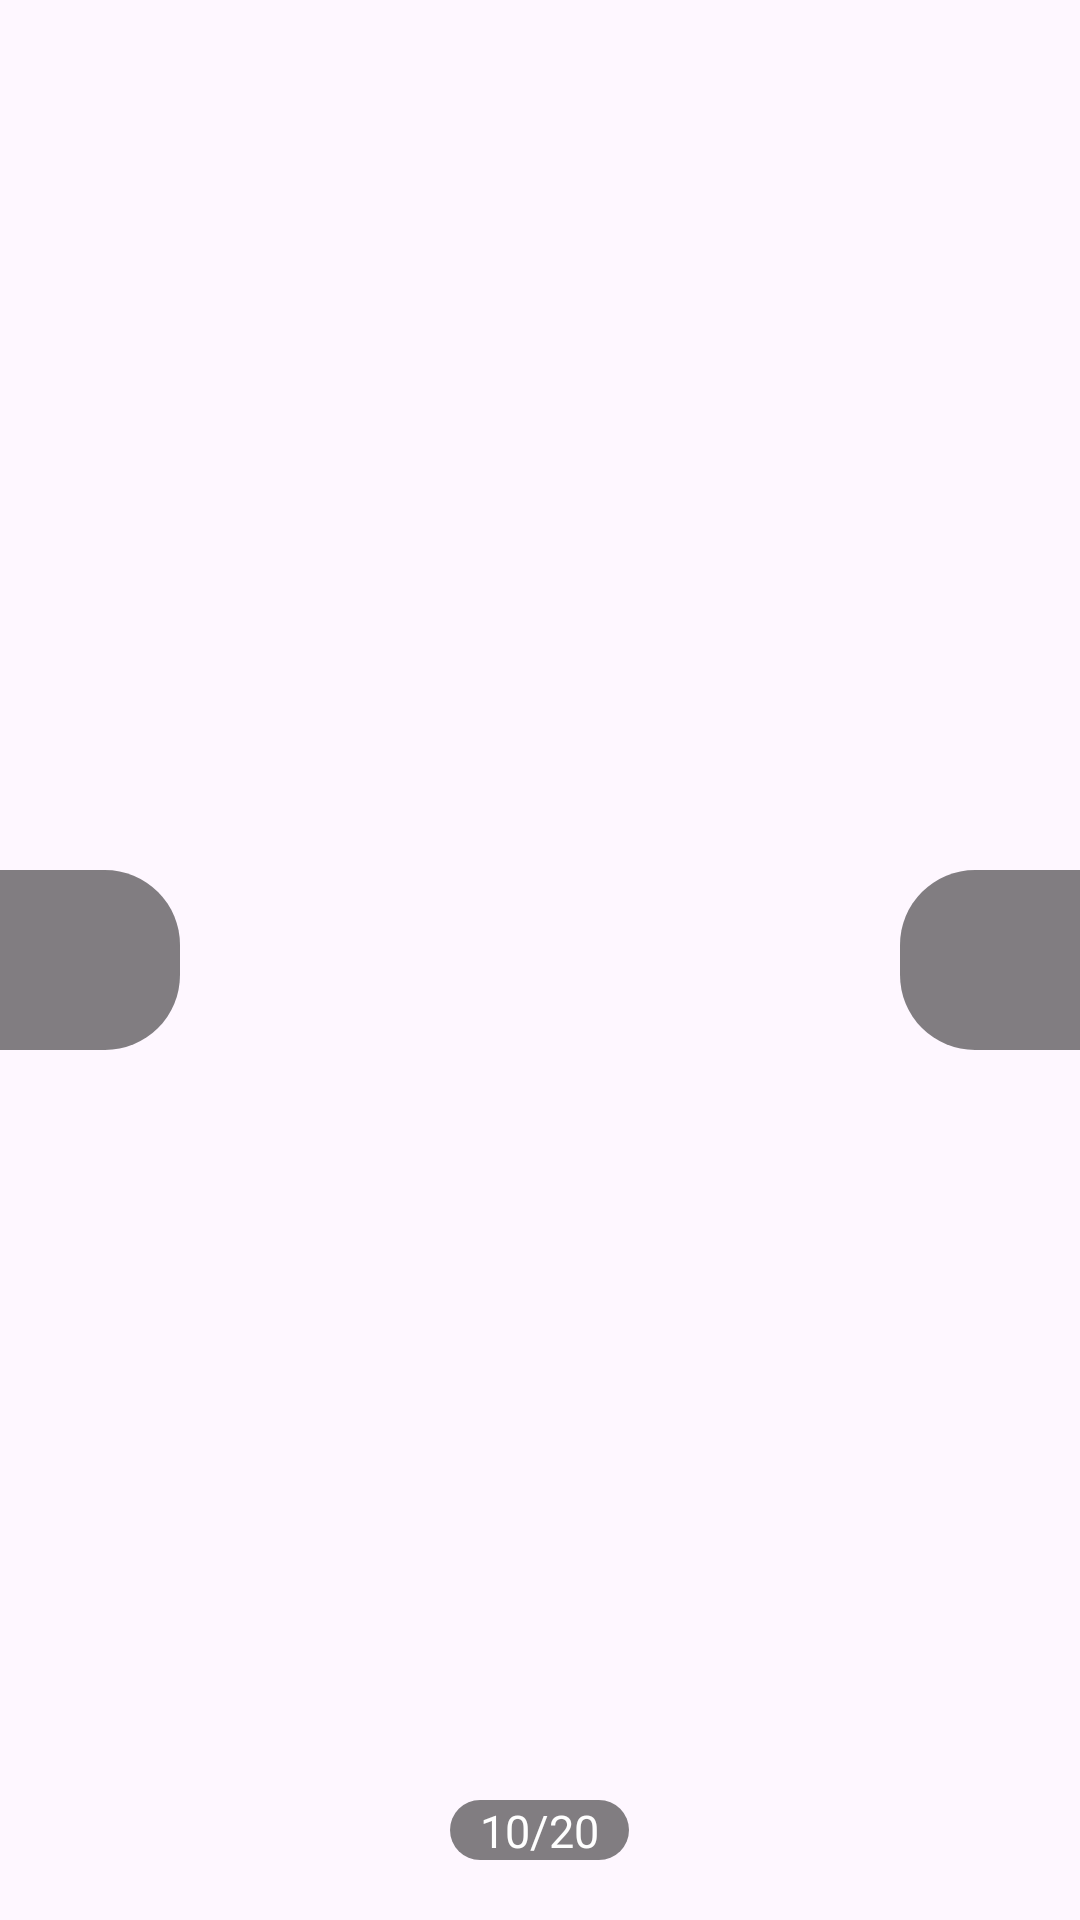

Produce the Android XML layout that renders to this screen, including the resource entries it uses.
<!-- AndroidManifest.xml: application theme Theme.AppTruyenTranh2 -->
<!-- res/layout/activity_doc_truyen.xml -->
<?xml version="1.0" encoding="utf-8"?>
<RelativeLayout xmlns:android="http://schemas.android.com/apk/res/android"
    xmlns:tools="http://schemas.android.com/tools"
    xmlns:app="http://schemas.android.com/apk/res-auto"
    android:layout_width="match_parent"
    android:layout_height="match_parent"
    tools:context=".DocTruyenActivity">

    <ImageView
        android:id="@+id/imgAnh"
        android:layout_width="match_parent"
        android:layout_height="match_parent"

        />
        <ImageView
            android:onClick="left"
            android:background="@drawable/bg_left"
            android:layout_width="60dp"
            android:layout_height="60dp"
            android:padding="10dp"
            android:layout_centerVertical="true"
            android:src="@drawable/left"
            app:tint="#fff"

            />
    <ImageView
        android:onClick="right"
        android:background="@drawable/bg_left"
        android:layout_width="60dp"
        android:layout_height="60dp"
        android:layout_alignParentRight="true"
        android:padding="10dp"
        android:layout_centerVertical="true"
        android:rotation="180"
        android:src="@drawable/left"
        app:tint="#fff"

        />
    <TextView
        android:id="@+id/txvSoTrang"
        android:layout_width="wrap_content"
        android:layout_height="20dp"
        android:paddingLeft="10dp"
        android:paddingRight="10dp"
        android:gravity="center"
        android:text="10/20"
        android:textColor="#fff"
        android:textSize="15sp"
        android:background="@drawable/bg_sotrang"
        android:layout_marginBottom="20dp"
        android:layout_centerHorizontal="true"
        android:layout_alignParentBottom="true"

        />

  </RelativeLayout>
<!-- resources referenced by this layout -->
<resources>
  <!-- drawable bg_left (drawable) -->
  <?xml version="1.0" encoding="utf-8"?>
  
  <shape xmlns:android="http://schemas.android.com/apk/res/android">
      <solid android:color="#7E000000"/>
      <corners android:bottomRightRadius="25dp"
               android:topRightRadius="25dp"
          />
  
  </shape>
  <!-- drawable bg_sotrang (drawable) -->
  <?xml version="1.0" encoding="utf-8"?>
  
  <shape xmlns:android="http://schemas.android.com/apk/res/android">
      <solid android:color="#7E000000"/>
      <corners android:radius="10dp"
          />
  
  </shape>
  <style name="Theme.AppTruyenTranh2" parent="Base.Theme.AppTruyenTranh2" />
  <style name="Base.Theme.AppTruyenTranh2" parent="Theme.Material3.DayNight.NoActionBar">
          
          
      </style>
</resources>
